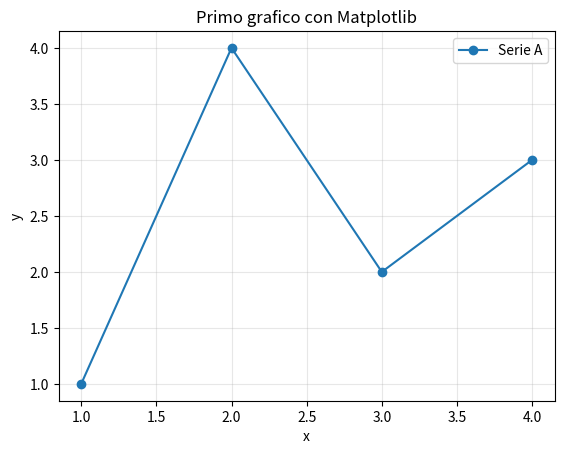

Recreate this plot in Python.
"""
01 - Quickstart (OO style)
Scopo: capire Figure/Axes e il flusso tipico:
1) crei fig, ax
2) disegni su ax
3) mostri con plt.show()
"""

import matplotlib.pyplot as plt

def main():
    # 1) Figure + singolo Axes
    fig, ax = plt.subplots()

    # 2) Disegno sul solo Axes
    x = [1, 2, 3, 4]
    y = [1, 4, 2, 3]
    ax.plot(x, y, marker="o", label="Serie A")

    ax.set_title("Primo grafico con Matplotlib")
    ax.set_xlabel("x")
    ax.set_ylabel("y")
    ax.legend()
    ax.grid(True, alpha=0.3)

    # 3) Mostra
    plt.show()

if __name__ == "__main__":
    main()
